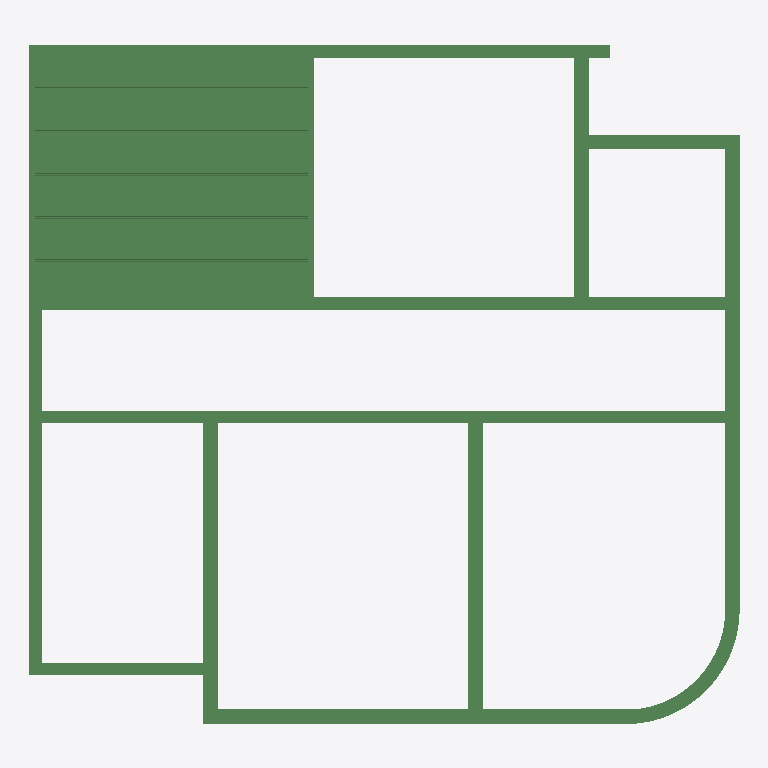
Plan cut of the same IFC building model at storey 'Begane Grond' (level 0.00 m, cut at 1.40 m), seen from above with north up, elements coloured by IFC class: 19 beams (green). Cut surfaces are drawn darker.
Extent 19.8 m × 18.9 m × 6.0 m (x, y, z). Storeys (2): Fundering at -0.25 m; Begane Grond at 0.00 m. Elements (42): 23 IfcPile, 19 IfcBeam.

HEADER;
FILE_DESCRIPTION(('ViewDefinition [CoordinationView]'),'2;1');
FILE_NAME('2321-test_4x0.ifc','2024-09-06T12:05:09+02:00',(''),(''),'IfcOpenShell 0.8.0','Bonsai 0.8.0','');
FILE_SCHEMA(('IFC4'));
ENDSEC;
DATA;
#347=IFCPROJECT('2LJ2LAHMPCjfpb_ZRohIeB',$,'My Project',$,$,$,$,(#7,#348),#352);
#977=IFCSITE('2OTcc7kzbEtPvfoPDtTU9R',$,'My Site',$,$,#448,$,$,$,$,$,$,$,$);
#989=IFCBUILDING('34Mjt8tPPBA9wtKCe3_2gn',$,'My Building',$,$,#447,$,$,$,$,$,$);
#937=IFCBUILDINGSTOREY('3d6JWB3Nr7k9JGNTiI8Sxw',$,'Begane Grond',$,$,#446,$,$,$,$);
#1534=IFCBUILDINGSTOREY('0rOcibb0X4mekHJVevSIHK',$,'Fundering',$,$,#1650,$,$,$,$);
#513=IFCBEAM('2eTHIiOwXFGhPClBcBAPuS',$,'KPV200',$,$,#1570,#501,$,$);
#537=IFCBEAM('31qxiBvebDDfKe1tD5VEEs',$,'KPV200',$,$,#1560,#526,$,$);
#546=IFCBEAM('3OExeqYyX5UOVjOADLAy$M',$,'KPV200',$,$,#1555,#547,$,$);
#672=IFCBEAM('1lzSJP_4D83wxrhwHqMGRw',$,'KPV200',$,$,#1640,#678,$,$);
#471=IFCBEAM('0Tk4yuX2vBnvMLW6albstC',$,'KPV200',$,$,#1565,#472,$,$);
#484=IFCBEAM('0r7UhWy0P20PyHaPzQf1k4',$,'KPV200',$,$,#1615,#490,$,$);
#811=IFCBEAM('0yT49Gpd57RAqYniqzNPGX',$,'NLRS_28_SR_balk_beton BB 350x600',$,$,#1923,#799,$,$);
#919=IFCBEAM('0h1zw$eSfAqAL5B08d4YEw',$,'NLRS_28_SR_balk_beton BB 400x600.002',$,$,#1878,#920,$,$);
#929=IFCBEAM('1BXJJh8nLFL8ht5OJRImE4',$,'NLRS_28_SR_balk_beton BB 350x600',$,$,#1933,#930,$,$);
#934=IFCBEAM('1MR471tpr3s9cIooIc$fMY',$,'NLRS_28_SR_balk_beton BB 400x600',$,$,#1883,#927,$,$);
#878=IFCBEAM('3Bf2VisTv9xuHs9Uyynrze',$,'NLRS_28_SR_balk_beton BB 350x600',$,$,#1903,#879,$,$);
#734=IFCBEAM('1r6tgyKiHC494n$O6dWYy4',$,'NLRS_28_SR_balk_beton BB 400x600',$,$,#1893,#725,$,$);
#915=IFCBEAM('3VVv_Nq0X7M9W7wOTXt3Oj',$,'NLRS_28_SR_balk_beton BB 400x600',$,$,#1918,#907,$,$);
#690=IFCBEAM('1HGBi34w91Dvyek6Zyhenk',$,'NLRS_28_SR_balk_beton BB 350x600.004',$,$,#1888,#696,$,$);
#835=IFCBEAM('3rSn3Eosj0h8UpeIxffaAS',$,'NLRS_28_SR_balk_beton BB 400x600',$,$,#1928,#825,$,$);
#750=IFCBEAM('3KU3iXvwPAMOUHa0Z0ow8M',$,'NLRS_28_SR_balk_beton BB 400x600.003',$,$,#1908,#4,$,.BEAM.);
#902=IFCBEAM('2IzUTnCEfAH8ct_s926vdW',$,'NLRS_28_SR_balk_beton BB 350x600',$,$,#1898,#899,$,$);
#883=IFCBEAM('1WY2V7$hr4pQWxS1q76Wvt',$,'NLRS_28_SR_balk_beton BB 400x600',$,$,#1913,#885,$,$);
#717=IFCBEAM('0mGwsRGMX7zP5CwGZK$tKc',$,'NLRS_28_SR_balk_beton BB 350x600',$,$,#1873,#718,$,$);
ENDSEC;